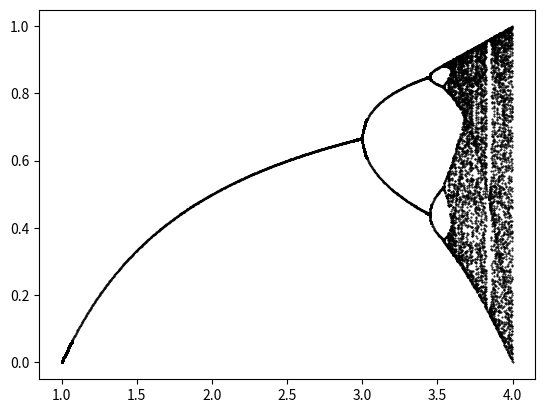

Here is the Python script that generated this plot:
###############################################################################
#
# File: bifurcationDiagram.py
#
# Description:
# Classical bifurcation diagram from a tutorial on YouTube.
#
# Source:   https://youtu.be/1ApX-OHGOdw
#
# Run the file in the python terminal (tested on linux) by:
#     python <fileName.py>
#
# Date: April 11, 2023
#
#------------------------------------------------------------------------------


import numpy as np
import matplotlib.pyplot as plt

# Create a linear spaced vector of 1000 points between 1 and 4
rs = np.linspace(1, 4, 1000)

N = 500
x = np.zeros(N)
x[0] = 0.5
endcap = np.arange(round(N*0.9),N)

for ri in range(len(rs)):

    for n in range(N-1):
        # Traditional bifurcation diagram
        x[n+1] = rs[ri]*x[n]*(1 - x[n])

        # Bifurcation diagram warped by a sine function
        #x[n+1] = rs[ri]*x[n]*(1 - x[n]) + 0.2*np.sin(2*np.pi*x[n])**2

    u = np.unique(x[endcap])
    r = rs[ri]*np.ones(len(u))

    # Plot basic black lines
    plt.plot(r, u, 'k.', markersize=1)

plt.show()

# ----------------------------------------------------------------- End-of-file
